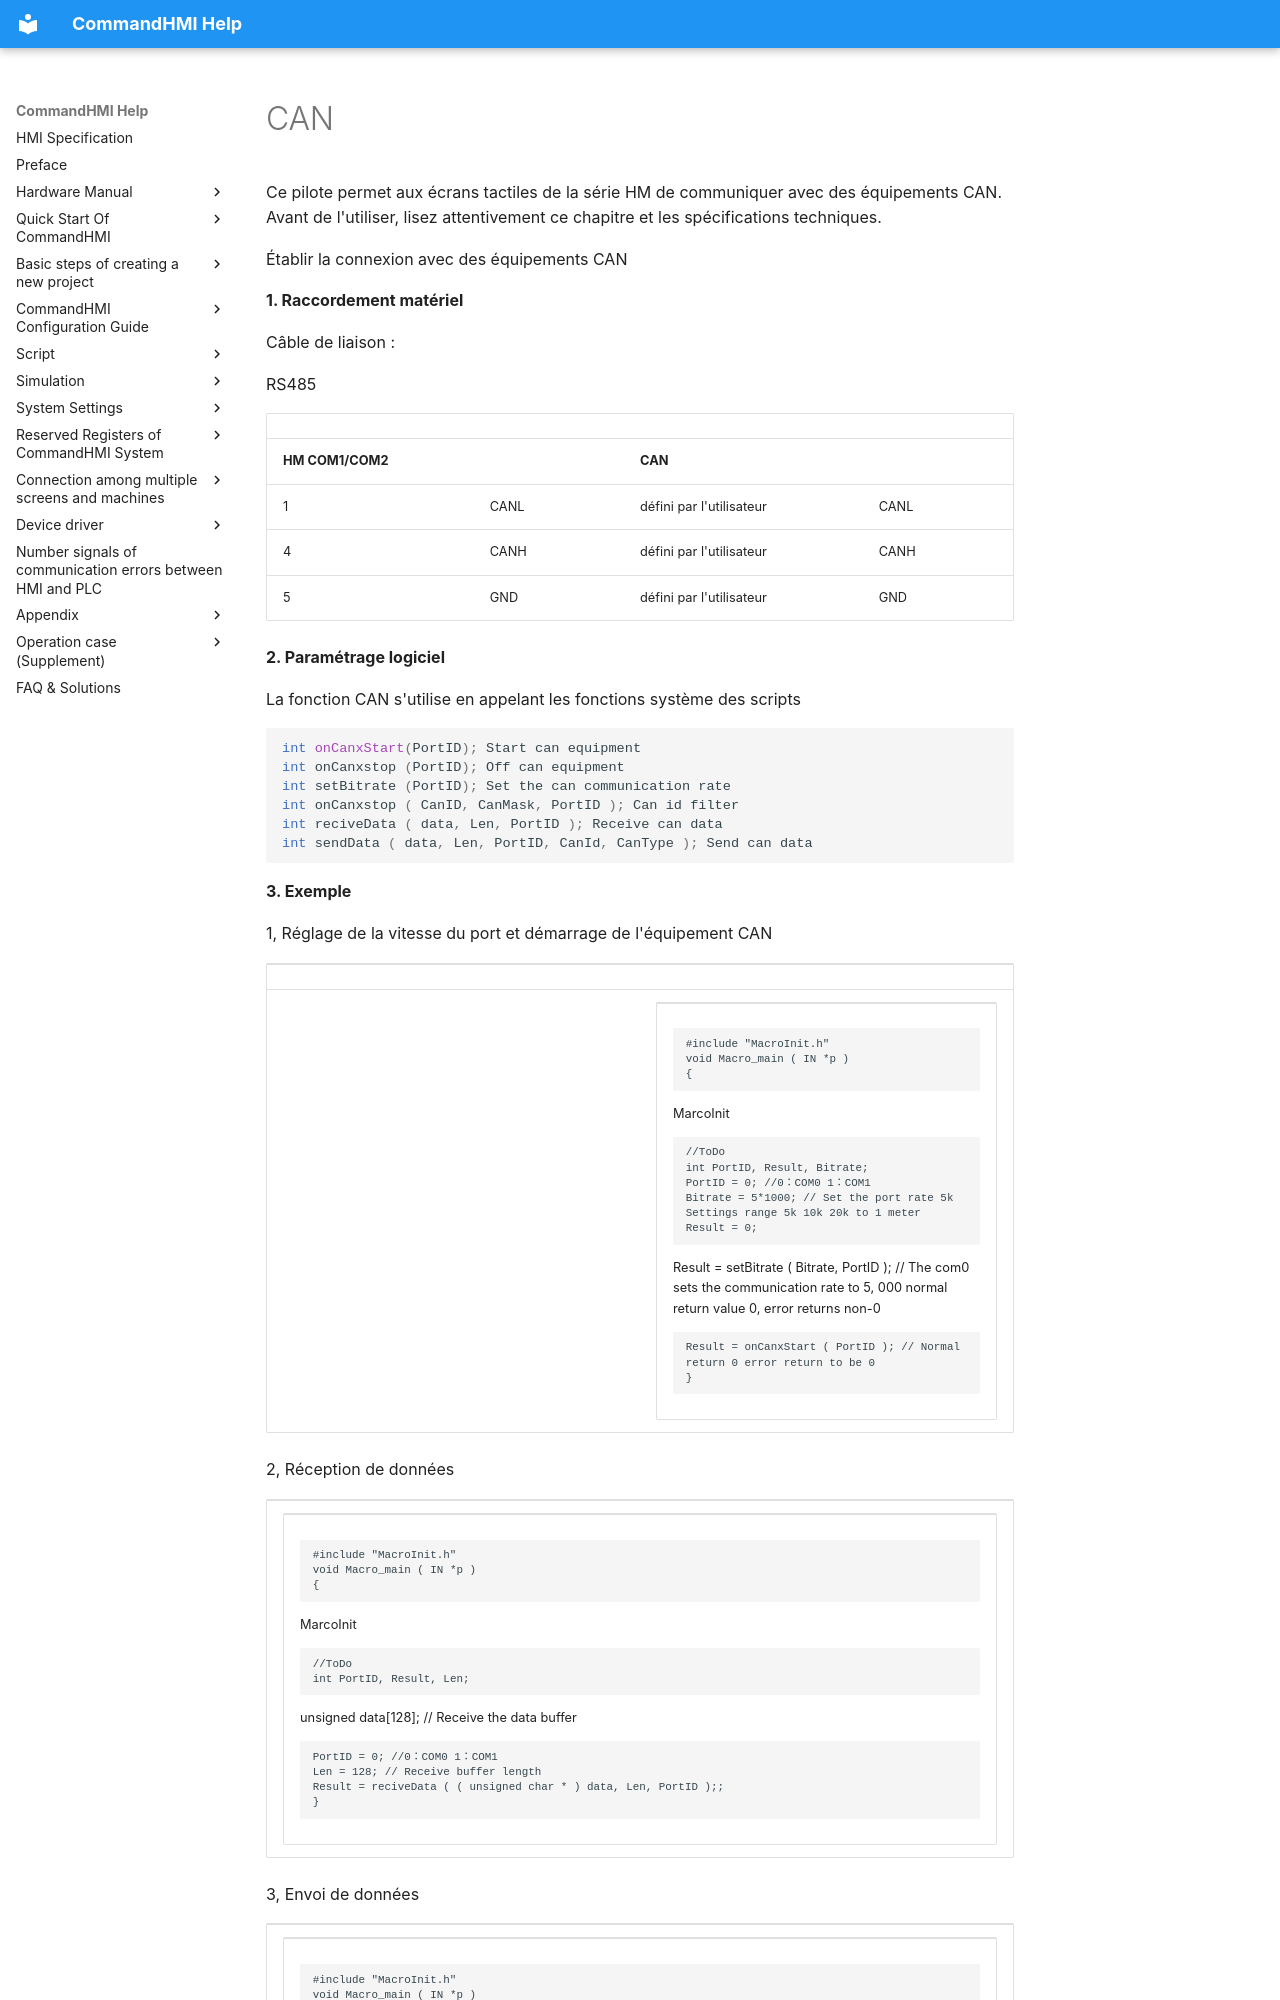

repository: AceAutomation/commandhmi-aide · page: fr/drivers/can_communication.html · generator: mkdocs

# CAN

Ce pilote permet aux écrans tactiles de la série HM de communiquer avec des équipements CAN. Avant de l'utiliser, lisez attentivement ce chapitre et les spécifications techniques.

Établir la connexion avec des équipements CAN

**1. Raccordement matériel**

Câble de liaison :

RS485

|                  |      |                 |      |
|------------------|------|-----------------|------|
| **HM COM1/COM2** |      | **CAN**         |      |
| 1                | CANL | défini par l'utilisateur | CANL |
| 4                | CANH | défini par l'utilisateur | CANH |
| 5                | GND  | défini par l'utilisateur | GND  |

**2. Paramétrage logiciel**

La fonction CAN s'utilise en appelant les fonctions système des scripts

```c
int onCanxStart(PortID); Start can equipment
int onCanxstop (PortID); Off can equipment
int setBitrate (PortID); Set the can communication rate
int onCanxstop ( CanID, CanMask, PortID ); Can id filter
int reciveData ( data, Len, PortID ); Receive can data
int sendData ( data, Len, PortID, CanId, CanType ); Send can data
```

**3. Exemple**

 1, Réglage de la vitesse du port et démarrage de l'équipement CAN

<table>
<colgroup>
<col style="width: 50%" />
<col style="width: 50%" />
</colgroup>
<tbody>
<tr class="odd">
<td></td>
<td></td>
</tr>
<tr class="even">
<td></td>
<td><table>
<colgroup>
<col style="width: 100%" />
</colgroup>
<tbody>
<tr class="odd">
<td><div class="sourceCode" id="cb1"><pre class="sourceCode c"><code class="sourceCode c"><span id="cb1-1"><a href="#cb1-1" aria-hidden="true" tabindex="-1"></a><span class="pp">#include </span><span class="im">&quot;MacroInit.h&quot;</span></span>
<span id="cb1-2"><a href="#cb1-2" aria-hidden="true" tabindex="-1"></a><span class="dt">void</span> Macro_main <span class="op">(</span> IN <span class="op">*</span>p <span class="op">)</span></span>
<span id="cb1-3"><a href="#cb1-3" aria-hidden="true" tabindex="-1"></a><span class="op">{</span></span></code></pre></div>
<p>         MarcoInit</p>
<div class="sourceCode" id="cb2"><pre class="sourceCode c"><code class="sourceCode c"><span id="cb2-1"><a href="#cb2-1" aria-hidden="true" tabindex="-1"></a><span class="co">//ToDo</span></span>
<span id="cb2-2"><a href="#cb2-2" aria-hidden="true" tabindex="-1"></a><span class="dt">int</span> PortID<span class="op">,</span> Result<span class="op">,</span> Bitrate<span class="op">;</span></span>
<span id="cb2-3"><a href="#cb2-3" aria-hidden="true" tabindex="-1"></a>PortID <span class="op">=</span> <span class="dv">0</span><span class="op">;</span> <span class="co">//0：COM0 1：COM1</span></span>
<span id="cb2-4"><a href="#cb2-4" aria-hidden="true" tabindex="-1"></a>Bitrate <span class="op">=</span> <span class="dv">5</span><span class="op">*</span><span class="dv">1000</span><span class="op">;</span> <span class="co">// Set the port rate 5k Settings range 5k 10k 20k to 1 meter</span></span>
<span id="cb2-5"><a href="#cb2-5" aria-hidden="true" tabindex="-1"></a>Result <span class="op">=</span> <span class="dv">0</span><span class="op">;</span></span></code></pre></div>
<p>         Result = setBitrate ( Bitrate, PortID );    // The com0 sets the communication rate to 5, 000 normal return value 0, error returns non-0</p>
<div class="sourceCode" id="cb3"><pre class="sourceCode c"><code class="sourceCode c"><span id="cb3-1"><a href="#cb3-1" aria-hidden="true" tabindex="-1"></a>Result <span class="op">=</span> onCanxStart <span class="op">(</span> PortID <span class="op">);</span> <span class="co">// Normal return 0 error return to be 0</span></span>
<span id="cb3-2"><a href="#cb3-2" aria-hidden="true" tabindex="-1"></a><span class="op">}</span></span></code></pre></div></td>
</tr>
</tbody>
</table>
 </td>
</tr>
</tbody>
</table>

2, Réception de données

<table>
<colgroup>
<col style="width: 100%" />
</colgroup>
<tbody>
<tr class="odd">
<td><table>
<colgroup>
<col style="width: 100%" />
</colgroup>
<tbody>
<tr class="odd">
<td><div class="sourceCode" id="cb1"><pre class="sourceCode c"><code class="sourceCode c"><span id="cb1-1"><a href="#cb1-1" aria-hidden="true" tabindex="-1"></a><span class="pp">#include </span><span class="im">&quot;MacroInit.h&quot;</span></span>
<span id="cb1-2"><a href="#cb1-2" aria-hidden="true" tabindex="-1"></a><span class="dt">void</span> Macro_main <span class="op">(</span> IN <span class="op">*</span>p <span class="op">)</span></span>
<span id="cb1-3"><a href="#cb1-3" aria-hidden="true" tabindex="-1"></a><span class="op">{</span></span></code></pre></div>
<p>    MarcoInit</p>
<div class="sourceCode" id="cb2"><pre class="sourceCode c"><code class="sourceCode c"><span id="cb2-1"><a href="#cb2-1" aria-hidden="true" tabindex="-1"></a><span class="co">//ToDo</span></span>
<span id="cb2-2"><a href="#cb2-2" aria-hidden="true" tabindex="-1"></a><span class="dt">int</span> PortID<span class="op">,</span> Result<span class="op">,</span> Len<span class="op">;</span></span></code></pre></div>
<p>    unsigned data[128];                // Receive the data buffer</p>
<div class="sourceCode" id="cb3"><pre class="sourceCode c"><code class="sourceCode c"><span id="cb3-1"><a href="#cb3-1" aria-hidden="true" tabindex="-1"></a>PortID <span class="op">=</span> <span class="dv">0</span><span class="op">;</span> <span class="co">//0：COM0 1：COM1</span></span>
<span id="cb3-2"><a href="#cb3-2" aria-hidden="true" tabindex="-1"></a>Len <span class="op">=</span> <span class="dv">128</span><span class="op">;</span> <span class="co">// Receive buffer length</span></span>
<span id="cb3-3"><a href="#cb3-3" aria-hidden="true" tabindex="-1"></a>Result <span class="op">=</span> reciveData <span class="op">(</span> <span class="op">(</span> <span class="dt">unsigned</span> <span class="dt">char</span> <span class="op">*</span> <span class="op">)</span> data<span class="op">,</span> Len<span class="op">,</span> PortID <span class="op">);;</span></span>
<span id="cb3-4"><a href="#cb3-4" aria-hidden="true" tabindex="-1"></a><span class="op">}</span></span></code></pre></div></td>
</tr>
</tbody>
</table>
 </td>
</tr>
</tbody>
</table>

3, Envoi de données
